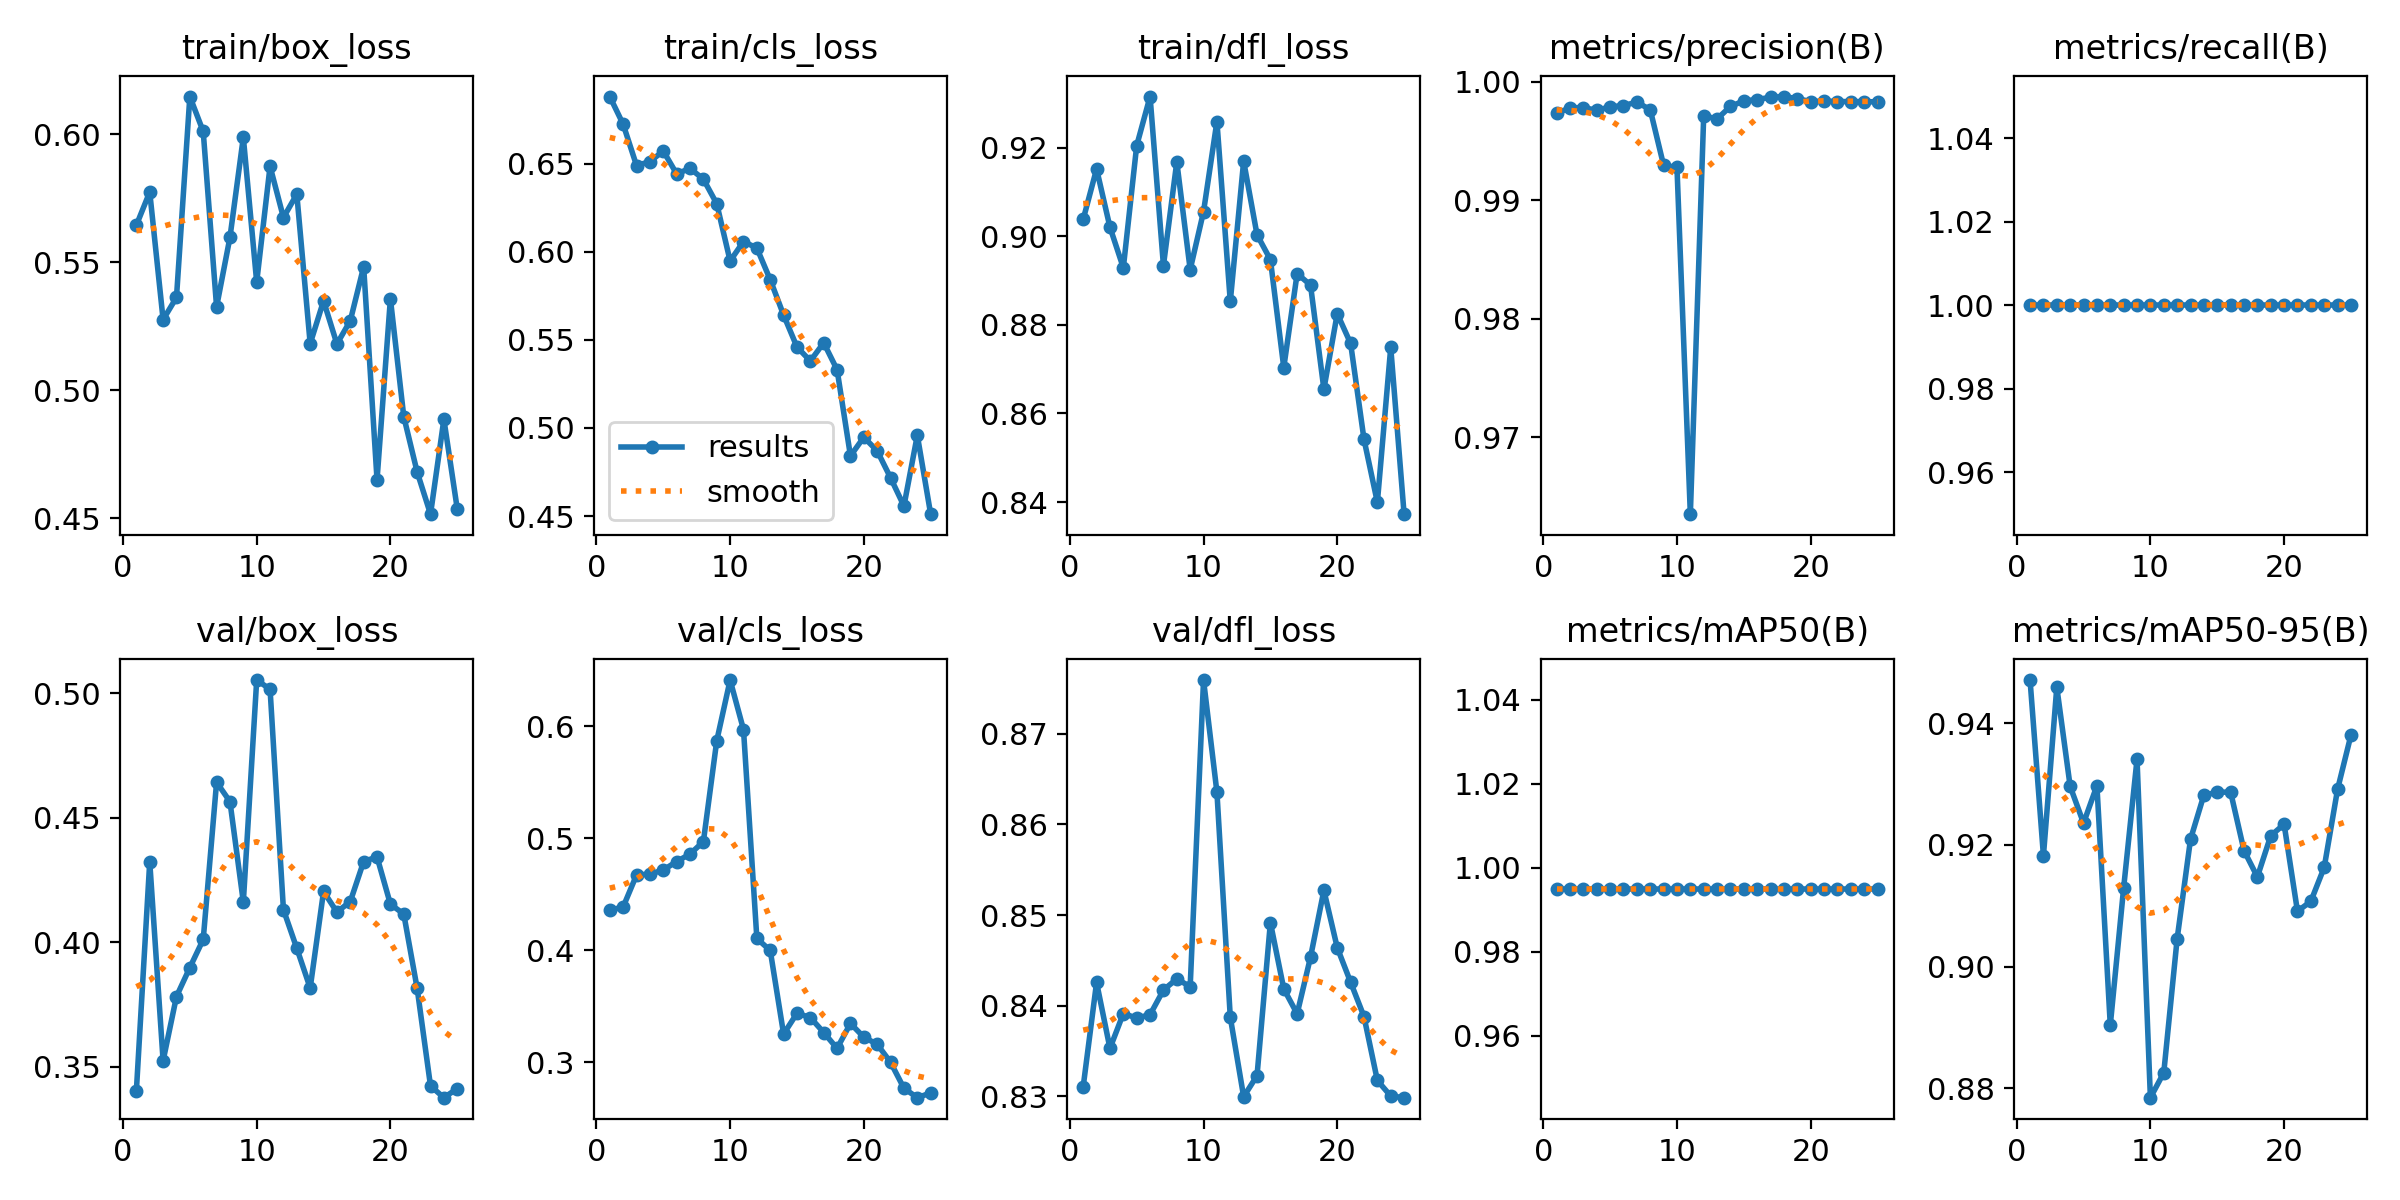

Values plotted in this chart, from the file beside it:
epoch, train/box_loss, train/cls_loss, train/dfl_loss, metrics/precision(B), metrics/recall(B), metrics/mAP50(B), metrics/mAP50-95(B), val/box_loss, val/cls_loss, val/dfl_loss, lr/pg0, lr/pg1, lr/pg2
1, 0.5644, 0.688, 0.9038, 0.9973, 1, 0.995, 0.9471, 0.3402, 0.4358, 0.8311, 0.00012, 0.00012, 0.00012
2, 0.5774, 0.6723, 0.9152, 0.9978, 1, 0.995, 0.9182, 0.4323, 0.4387, 0.8426, 0.0002497, 0.0002497, 0.0002497
3, 0.5275, 0.6489, 0.9021, 0.9978, 1, 0.995, 0.9459, 0.3524, 0.4672, 0.8353, 0.0003683, 0.0003683, 0.0003683
4, 0.5362, 0.6511, 0.8929, 0.9976, 1, 0.995, 0.9296, 0.3782, 0.468, 0.8391, 0.0004758, 0.0004758, 0.0004758
5, 0.6146, 0.6571, 0.9205, 0.9979, 1, 0.995, 0.9236, 0.3898, 0.4717, 0.8386, 0.0005723, 0.0005723, 0.0005723
6, 0.601, 0.6441, 0.9315, 0.998, 1, 0.995, 0.9297, 0.4011, 0.4792, 0.839, 0.0006576, 0.0006576, 0.0006576
7, 0.5325, 0.6472, 0.8934, 0.9983, 1, 0.995, 0.8904, 0.4643, 0.4859, 0.8417, 0.0007319, 0.0007319, 0.0007319
8, 0.5596, 0.6411, 0.9168, 0.9976, 1, 0.995, 0.913, 0.4565, 0.497, 0.843, 0.0007951, 0.0007951, 0.0007951
9, 0.5987, 0.6272, 0.8925, 0.9929, 1, 0.995, 0.9341, 0.4162, 0.587, 0.8421, 0.0008472, 0.0008472, 0.0008472
10, 0.5422, 0.5947, 0.9056, 0.9928, 1, 0.995, 0.8785, 0.5053, 0.6411, 0.8759, 0.0008882, 0.0008882, 0.0008882
11, 0.5874, 0.6057, 0.9259, 0.9635, 1, 0.995, 0.8826, 0.5017, 0.597, 0.8636, 0.0009181, 0.0009181, 0.0009181
12, 0.5674, 0.602, 0.8853, 0.9971, 1, 0.995, 0.9046, 0.4131, 0.4106, 0.8387, 0.0009369, 0.0009369, 0.0009369
13, 0.5765, 0.5841, 0.917, 0.9969, 1, 0.995, 0.9209, 0.3976, 0.3999, 0.83, 0.0009446, 0.0009446, 0.0009446
14, 0.5181, 0.564, 0.9003, 0.9979, 1, 0.995, 0.9282, 0.3816, 0.3253, 0.8323, 0.0009413, 0.0009413, 0.0009413
15, 0.5349, 0.5459, 0.8947, 0.9984, 1, 0.995, 0.9286, 0.4204, 0.3439, 0.8492, 0.0008912, 0.0008912, 0.0008912
16, 0.518, 0.538, 0.8704, 0.9985, 1, 0.995, 0.9287, 0.4121, 0.3401, 0.8419, 0.000812, 0.000812, 0.000812
17, 0.5271, 0.5483, 0.8916, 0.9987, 1, 0.995, 0.9191, 0.4164, 0.3267, 0.8391, 0.0007328, 0.0007328, 0.0007328
18, 0.5482, 0.533, 0.889, 0.9987, 1, 0.995, 0.9147, 0.4324, 0.3125, 0.8454, 0.0006536, 0.0006536, 0.0006536
19, 0.465, 0.4841, 0.8655, 0.9986, 1, 0.995, 0.9215, 0.4343, 0.3348, 0.8527, 0.0005744, 0.0005744, 0.0005744
20, 0.5356, 0.4947, 0.8825, 0.9983, 1, 0.995, 0.9234, 0.4153, 0.3226, 0.8464, 0.0004952, 0.0004952, 0.0004952
21, 0.4897, 0.487, 0.8758, 0.9984, 1, 0.995, 0.9091, 0.4113, 0.3162, 0.8426, 0.000416, 0.000416, 0.000416
22, 0.4681, 0.4717, 0.8542, 0.9983, 1, 0.995, 0.9107, 0.3815, 0.3001, 0.8388, 0.0003368, 0.0003368, 0.0003368
23, 0.4516, 0.4557, 0.8399, 0.9983, 1, 0.995, 0.9163, 0.3423, 0.277, 0.8318, 0.0002576, 0.0002576, 0.0002576
24, 0.4886, 0.4958, 0.8749, 0.9983, 1, 0.995, 0.9292, 0.3375, 0.2686, 0.83, 0.0001784, 0.0001784, 0.0001784
25, 0.4536, 0.4511, 0.8373, 0.9983, 1, 0.995, 0.938, 0.3412, 0.2728, 0.8299, 9.92e-05, 9.92e-05, 9.92e-05
